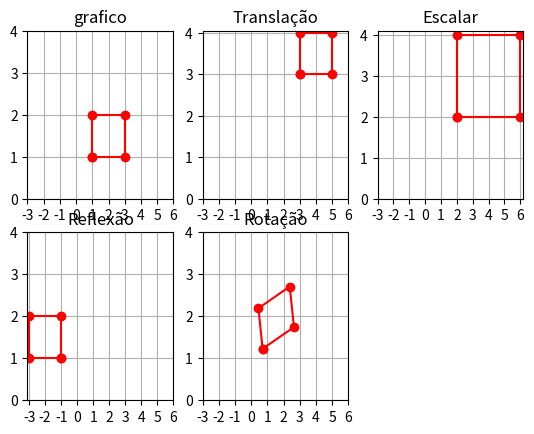

This figure's Python source:
# Realizar as diferentes transformações geométricas em 2D.
# Elas são: Translação, Escala, Reflexão, Rotação e Cisalhamento.

#biblioteca necessárias 
import numpy as np 
import matplotlib.pyplot as plt
import math

#pontos para a formação da figura, sendo que ela será um retangulo de 1 à 3 no eixo X e de 1 à 2 no eixo Y
x1 = np.array([1,3,3,1,1])
y1 = np.array([1,1,2,2,1])

#valores para os pontos do gráfico, será usado para todos de uma forma ampla para poder verificar as transformações
Xvalues = [-3,-2,-1,0,1,2,3,4,5,6]
Yvalues = [0,1,2,3,4] 

plt.subplot(2, 3, 1)
#plotagem normal do gráfico
plt.plot(x1,y1, marker="o", color="red")
plt.title("grafico")
plt.xticks(Xvalues)
plt.yticks(Yvalues)
plt.grid()
plt.subplot(2, 3, 2)
#plotagem do gráfico de transalação, o qual faz a soma com +2 no eixo X e +2 no eixo Y
plt.plot(x1+2,y1+2, marker="o", color="red")
plt.title("Translação")
plt.xticks(Xvalues)
plt.yticks(Yvalues)
plt.grid()
plt.subplot(2, 3, 3)
#plotagem do gráfico escalar, o qual faz a multiplica de *2 no eixo X e *2 no eixo Y
plt.plot(x1*2,y1*2, marker="o", color="red")
plt.title("Escalar")
plt.xticks(Xvalues)
plt.yticks(Yvalues)
plt.grid()
plt.subplot(2, 3, 4)
#plotagem do gráfico de reflexão, o qual possui reflexão no eixo X
plt.plot(-x1,y1, marker="o", color="red")
plt.title("Reflexão")
plt.xticks(Xvalues)
plt.yticks(Yvalues)
plt.grid()
plt.subplot(2, 3, 5)
#plotagem do gráfico de rotação, utilizando 0 = 15 rad e a formula:
# para o eixo X (x.cos(0) - y.sen(0))
# para o eixo Y (y.cos(0) + x.sen(0))
plt.plot(((x1*np.cos(math.radians(15))) - (y1*np.sin(math.radians(15)))), ((y1*np.cos(math.radians(15))) + (x1*np.sin(math.radians(15)))), marker="o", color="red")
plt.title("Rotação")
plt.xticks(Xvalues)
plt.yticks(Yvalues)
plt.grid()

plt.show()

